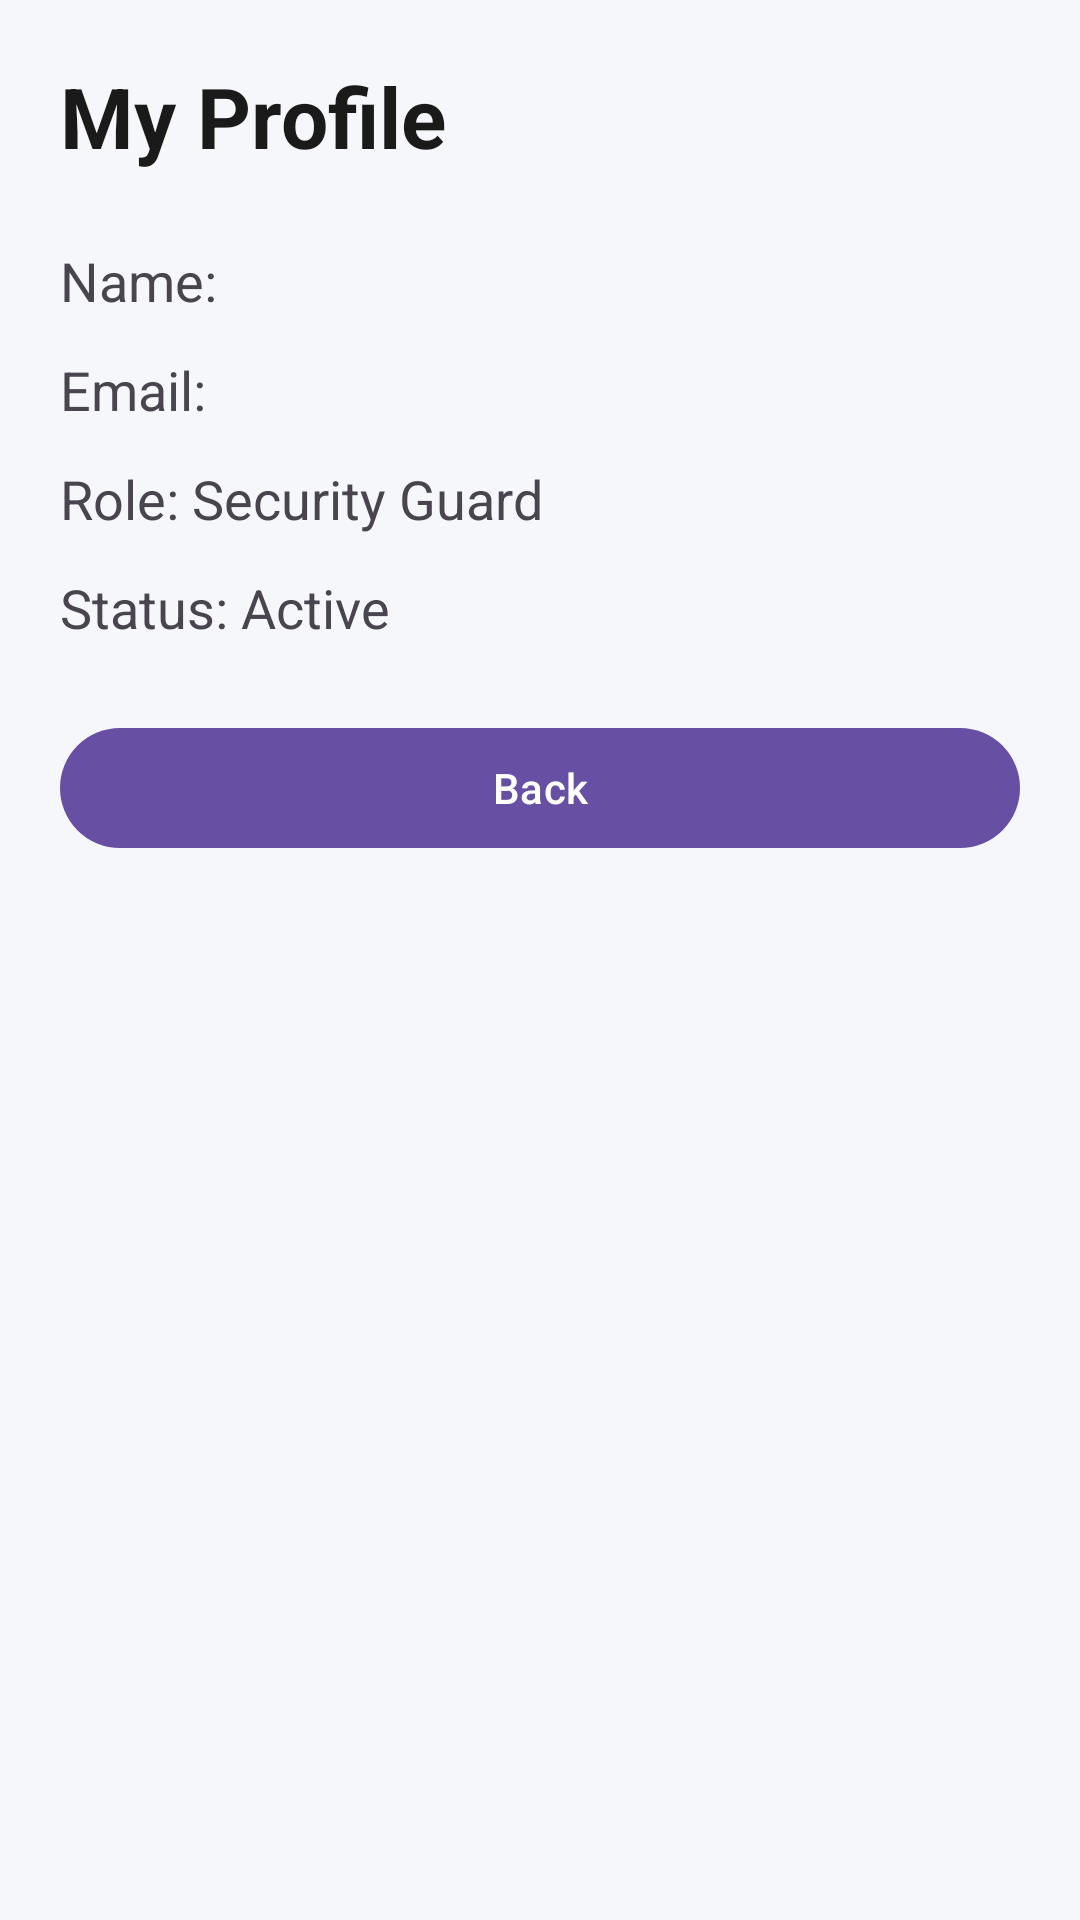

The Android layout XML behind this screen, and the referenced resources:
<!-- AndroidManifest.xml: application theme Theme.Mad_Project_24012011013 -->
<!-- res/layout/activity_security_profile.xml -->
<?xml version="1.0" encoding="utf-8"?>
<LinearLayout xmlns:android="http://schemas.android.com/apk/res/android"
    android:layout_width="match_parent"
    android:layout_height="match_parent"
    android:orientation="vertical"
    android:padding="20dp"
    android:background="#F5F7FA">

    <TextView
        android:id="@+id/tvTitle"
        android:layout_width="match_parent"
        android:layout_height="wrap_content"
        android:text="My Profile"
        android:textSize="28sp"
        android:textStyle="bold"
        android:textColor="#1A1A1A"
        android:layout_marginBottom="24dp" />

    <TextView
        android:id="@+id/tvProfileName"
        android:layout_width="match_parent"
        android:layout_height="wrap_content"
        android:text="Name: "
        android:textSize="18sp"
        android:layout_marginBottom="12dp" />

    <TextView
        android:id="@+id/tvProfileEmail"
        android:layout_width="match_parent"
        android:layout_height="wrap_content"
        android:text="Email: "
        android:textSize="18sp"
        android:layout_marginBottom="12dp" />

    <TextView
        android:id="@+id/tvProfileRole"
        android:layout_width="match_parent"
        android:layout_height="wrap_content"
        android:text="Role: Security Guard"
        android:textSize="18sp"
        android:layout_marginBottom="12dp" />

    <TextView
        android:id="@+id/tvProfileStatus"
        android:layout_width="match_parent"
        android:layout_height="wrap_content"
        android:text="Status: Active"
        android:textSize="18sp"
        android:layout_marginBottom="24dp" />

    <com.google.android.material.button.MaterialButton
        android:id="@+id/btnBack"
        android:layout_width="match_parent"
        android:layout_height="wrap_content"
        android:text="Back" />

</LinearLayout>
<!-- resources referenced by this layout -->
<resources>
  <style name="Theme.Mad_Project_24012011013" parent="Base.Theme.Mad_Project_24012011013" />
  <style name="Base.Theme.Mad_Project_24012011013" parent="Theme.Material3.DayNight.NoActionBar">
          
          
      </style>
</resources>
